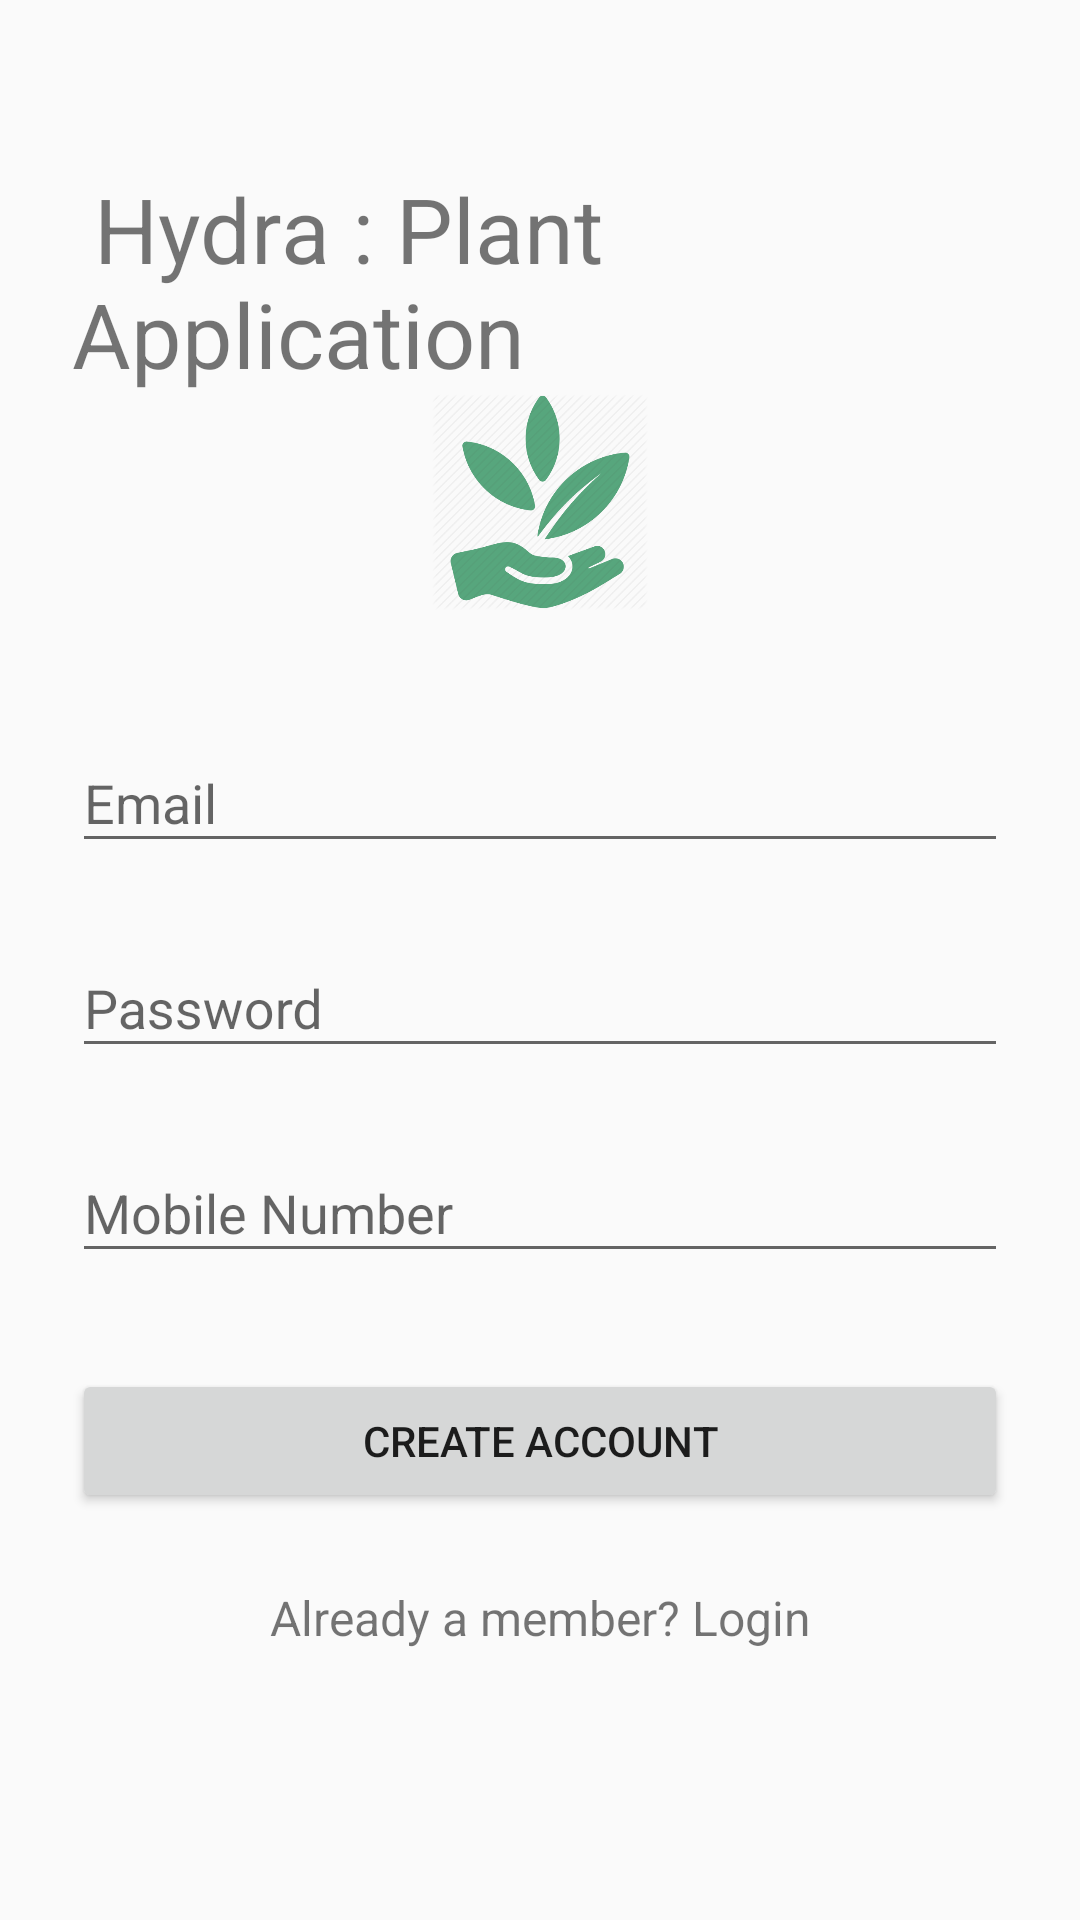

Produce the Android XML layout that renders to this screen, including the resource entries it uses.
<!-- AndroidManifest.xml: application theme AppTheme -->
<!-- res/layout/activity_registration.xml -->
<?xml version="1.0" encoding="utf-8"?>
<ScrollView
    xmlns:android="http://schemas.android.com/apk/res/android"
    android:layout_width="fill_parent"
    android:layout_height="fill_parent"
    android:fitsSystemWindows="true">

    <LinearLayout
        android:orientation="vertical"
        android:layout_width="match_parent"
        android:layout_height="wrap_content"
        android:paddingTop="56dp"
        android:paddingLeft="24dp"
        android:paddingRight="24dp">

        <TextView
            android:text=" Hydra : Plant Application"
            android:layout_width="wrap_content"
            android:layout_height="match_parent"
            android:id="@+id/textView"
            android:textSize="30sp" />

        <ImageView android:src="@drawable/logo"
            android:layout_width="wrap_content"
            android:layout_height="72dp"
            android:layout_marginBottom="24dp"
            android:layout_gravity="center_horizontal" />

        
        <android.support.design.widget.TextInputLayout
            android:layout_width="match_parent"
            android:layout_height="wrap_content"
            android:layout_marginTop="8dp"
            android:layout_marginBottom="8dp">
            <EditText android:id="@+id/textEmail"
                android:textColor="@color/primary_dark"
                android:layout_width="match_parent"
                android:layout_height="wrap_content"
                android:inputType="textPersonName"
                android:hint="Email" />
        </android.support.design.widget.TextInputLayout>


        
        <android.support.design.widget.TextInputLayout
            android:layout_width="match_parent"
            android:layout_height="wrap_content"
            android:layout_marginTop="8dp"
            android:layout_marginBottom="8dp">
            <EditText android:id="@+id/textPass"
                android:textColor="@color/primary_dark"
                android:layout_width="match_parent"
                android:layout_height="wrap_content"
                android:inputType="text"
                android:hint="Password" />
        </android.support.design.widget.TextInputLayout>


        
        <android.support.design.widget.TextInputLayout
            android:layout_width="match_parent"
            android:layout_height="wrap_content"
            android:layout_marginTop="8dp"
            android:layout_marginBottom="8dp">
            <EditText android:id="@+id/textNum"
                android:textColor="@color/primary_dark"
                android:layout_width="match_parent"
                android:layout_height="wrap_content"
                android:inputType="number"
                android:hint="Mobile Number" />
        </android.support.design.widget.TextInputLayout>

        
        <android.support.v7.widget.AppCompatButton
            android:id="@+id/buttonSignUp"
            android:layout_width="fill_parent"
            android:layout_height="wrap_content"
            android:layout_marginTop="24dp"
            android:layout_marginBottom="24dp"
            android:padding="12dp"
            android:text="Create Account"/>

        <TextView android:id="@+id/link_login"
            android:layout_width="fill_parent"
            android:layout_height="wrap_content"
            android:layout_marginBottom="24dp"
            android:text="Already a member? Login"
            android:gravity="center"
            android:textSize="16dip"/>

    </LinearLayout>
</ScrollView>
<!-- resources referenced by this layout -->
<resources>
  <color name="primary_dark">#6A8455</color>
  <!-- drawable logo: png bitmap (drawable, 28597 bytes) -->
  <style name="AppTheme" parent="Theme.AppCompat.Light.DarkActionBar">
          
          <item name="colorPrimary">@color/primary_dark</item>
          <item name="colorAccent">@color/primary_light</item>
          <item name="android:statusBarColor">@color/dark</item>
          <item name="android:navigationBarColor">@color/dark</item>
      </style>
</resources>
